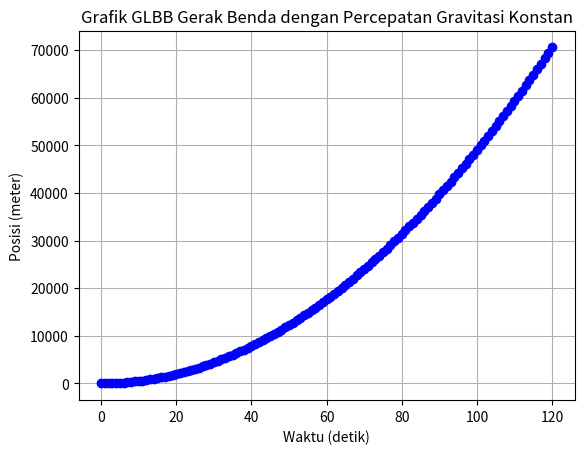

Generate this figure with matplotlib:
import matplotlib.pyplot as plt

#Parameter gerak benda
percepatan_gravitasi = 9.8 # Percepatan gravitasi konstan dalam meter per detik^2
waktu_maksimum = 120 # waktu dalam detik (2 menit)

# Variabel untuk menyimpan data waktu dan posisi
waktu = []
posisi = []

# Loop untuk menghitung posisi setiap detik 
for t in range(waktu_maksimum + 1):
    x = (1/2) * percepatan_gravitasi * t**2 #posisi benda pada waktu t
    waktu.append(t)
    posisi.append(x)

# Plot grafik posisi terhadap waktu
plt.plot(waktu, posisi, marker='o', color='b', linestyle='-')
plt.title("Grafik GLBB Gerak Benda dengan Percepatan Gravitasi Konstan")
plt.xlabel("Waktu (detik)")
plt.ylabel("Posisi (meter)")
plt.grid(True)
plt.show()